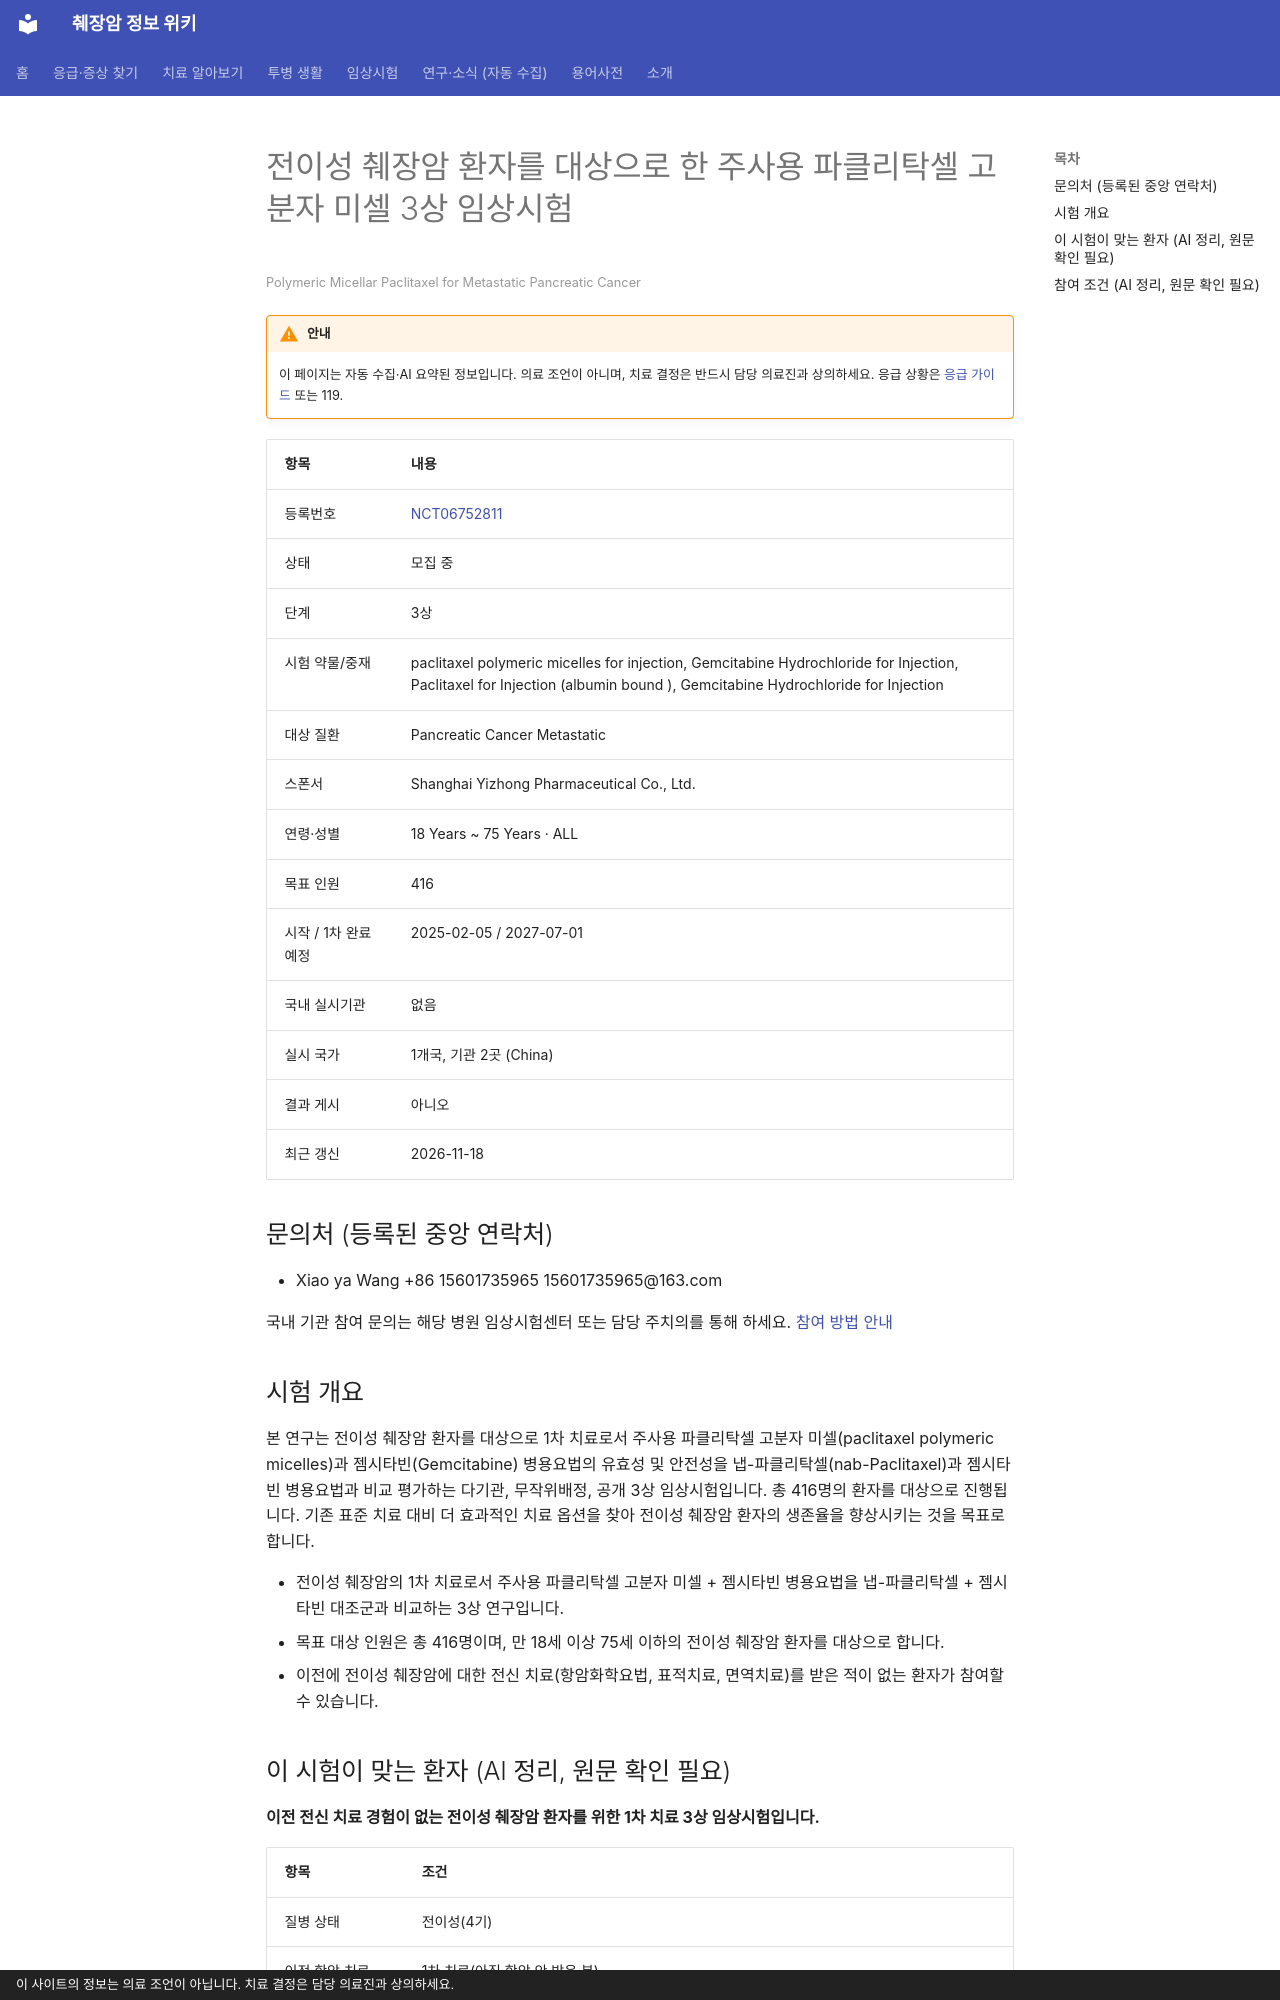

repository: hizorro88-rgb/papersearcher · page: _generated/trials/NCT06752811/index.html · generator: mkdocs · copyright: 이 사이트의 정보는 의료 조언이 아닙니다. 치료 결정은 담당 의료진과 상의하세요.

---
title: "NCT06752811 전이성 췌장암 환자를 대상으로 한 주사용 파클리탁셀 고분자 미셀 3상 임상시험"
description: "3상 · 모집 중"
comments: true
search:
  boost: 0.4
---

# 전이성 췌장암 환자를 대상으로 한 주사용 파클리탁셀 고분자 미셀 3상 임상시험

<small>Polymeric Micellar Paclitaxel for Metastatic Pancreatic Cancer</small>

!!! warning "안내"
    이 페이지는 자동 수집·AI 요약된 정보입니다. 의료 조언이 아니며, 치료 결정은 반드시 담당 의료진과 상의하세요. 응급 상황은 [응급 가이드](../../guides/emergency/index.md) 또는 119.

| 항목 | 내용 |
|---|---|
| 등록번호 | [NCT06752811](https://clinicaltrials.gov/study/NCT06752811) |
| 상태 | 모집 중 |
| 단계 | 3상 |
| 시험 약물/중재 | paclitaxel polymeric micelles for injection, Gemcitabine Hydrochloride for Injection, Paclitaxel for Injection (albumin bound ), Gemcitabine Hydrochloride for Injection |
| 대상 질환 | Pancreatic Cancer Metastatic |
| 스폰서 | Shanghai Yizhong Pharmaceutical Co., Ltd. |
| 연령·성별 | 18 Years ~ 75 Years · ALL |
| 목표 인원 | 416 |
| 시작 / 1차 완료 예정 | 2025-02-05 / 2027-07-01 |
| 국내 실시기관 | 없음 |
| 실시 국가 | 1개국, 기관 2곳 (China) |
| 결과 게시 | 아니오 |
| 최근 갱신 | 2026-11-18 |

## 문의처 (등록된 중앙 연락처)

- Xiao ya Wang +86 15601735965 15601735965@163.com

국내 기관 참여 문의는 해당 병원 임상시험센터 또는 담당 주치의를 통해 하세요. [참여 방법 안내](../../guides/trials/how-to-apply.md)

## 시험 개요

본 연구는 전이성 췌장암 환자를 대상으로 1차 치료로서 주사용 파클리탁셀 고분자 미셀(paclitaxel polymeric micelles)과 젬시타빈(Gemcitabine) 병용요법의 유효성 및 안전성을 냅-파클리탁셀(nab-Paclitaxel)과 젬시타빈 병용요법과 비교 평가하는 다기관, 무작위배정, 공개 3상 임상시험입니다. 총 416명의 환자를 대상으로 진행됩니다. 기존 표준 치료 대비 더 효과적인 치료 옵션을 찾아 전이성 췌장암 환자의 생존율을 향상시키는 것을 목표로 합니다.

- 전이성 췌장암의 1차 치료로서 주사용 파클리탁셀 고분자 미셀 + 젬시타빈 병용요법을 냅-파클리탁셀 + 젬시타빈 대조군과 비교하는 3상 연구입니다.
- 목표 대상 인원은 총 416명이며, 만 18세 이상 75세 이하의 전이성 췌장암 환자를 대상으로 합니다.
- 이전에 전이성 췌장암에 대한 전신 치료(항암화학요법, 표적치료, 면역치료)를 받은 적이 없는 환자가 참여할 수 있습니다.

## 이 시험이 맞는 환자 (AI 정리, 원문 확인 필요)

**이전 전신 치료 경험이 없는 전이성 췌장암 환자를 위한 1차 치료 3상 임상시험입니다.**

| 항목 | 조건 |
|---|---|
| 질병 상태 | 전이성(4기) |
| 이전 항암 치료 | 1차 치료(아직 항암 안 받은 분) |
| 받았으면 참여 불가 | 젬시타빈, FOLFIRINOX, 백금계(옥살리플라틴 등), 5-FU 계열, 이리노테칸, 탁산(아브락산 등), 면역항암제, 방사선치료 |
| ECOG 수행능력 | 2 이하 |
| 측정 가능 병변 | 필요 |

주요 제외 기준: 증상이 조절되지 않는 뇌전이 · 간 전체 50%를 초과하는 간 전이 · 활동성 B형/C형 간염 또는 HIV 감염 · 심각한 심뇌혈관 질환 병력 · 조절되지 않는 복수 또는 흉수

내 상황에 맞는지 한 번에 보려면 [맞춤 임상시험 찾기](../../guides/trials/finder.md).
